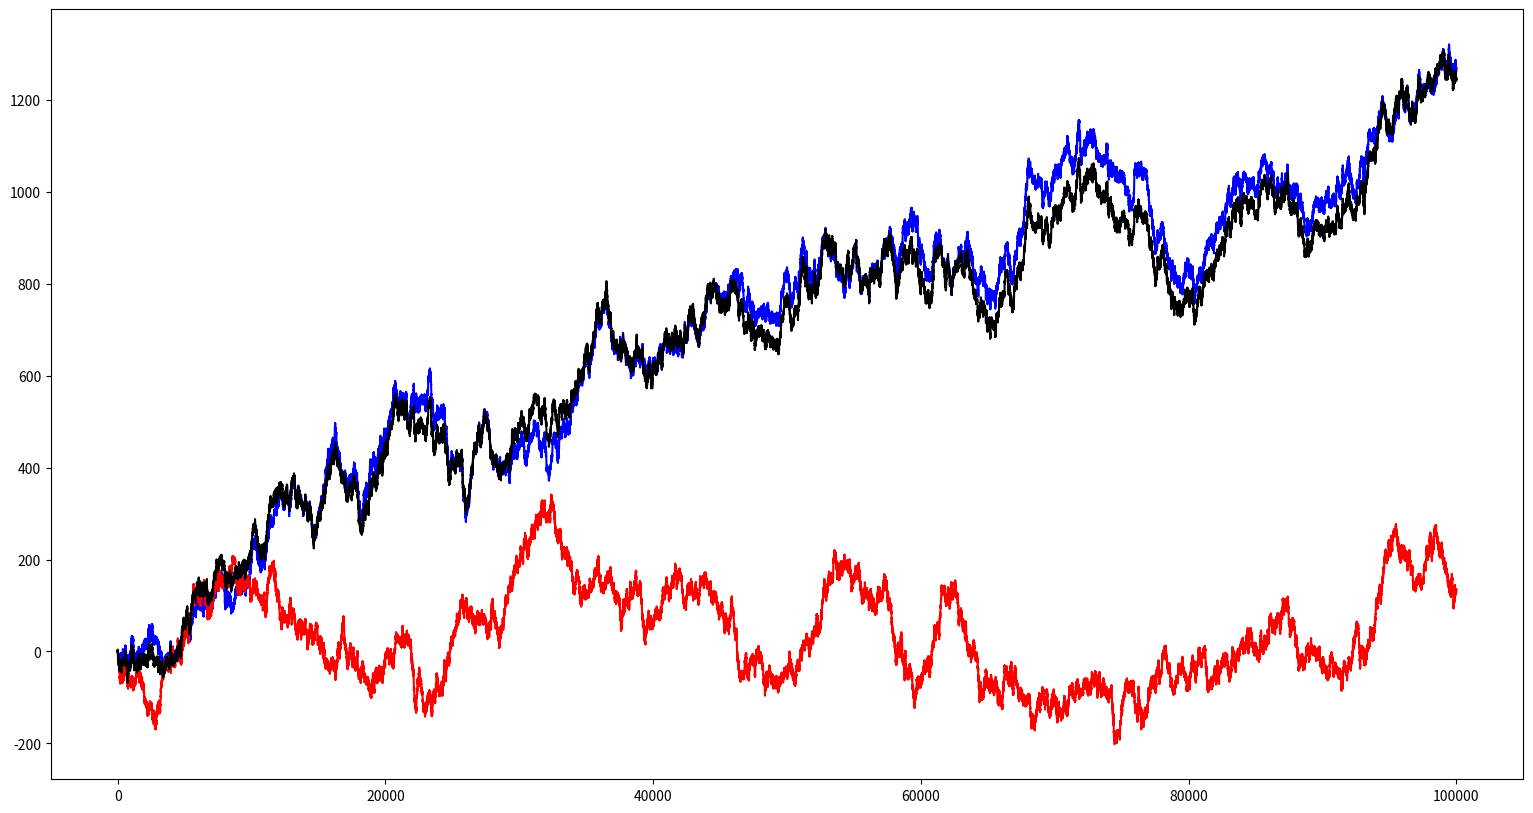

Generate this figure with matplotlib:
import numpy as np
import matplotlib.pyplot as plt
import scipy.stats as stats
import pandas as pd
N = 100000
norm_rv1 = np.random.normal(0, 2, N-1)
norm_rv2 = np.random.normal(0, 2, N-1)

W_T1 = np.zeros((N, 1)); W_T2 = np.zeros((N, 1))

norm_rv = [norm_rv1, norm_rv2]
wp = [W_T1, W_T2]

for data, w_t in zip(norm_rv, wp):
    for i, rv in enumerate(data):
        w_t[i + 1, ] += w_t[i, ] + rv

# Shorter, no loops
# W_T1 = np.concatenate(([0], np.cumsum(norm_rv1)))[:, None]
# W_T2 = np.concatenate(([0], np.cumsum(norm_rv2)))[:, None]

phi = 0.95
W_T3 = phi * W_T1 + np.sqrt(1 - phi**2) * W_T2

plt.figure(figsize = (19, 10))
plt.plot(W_T1, color = 'b')
plt.plot(W_T2, color = 'r')
plt.plot(W_T3, color = 'black')
plt.show()
